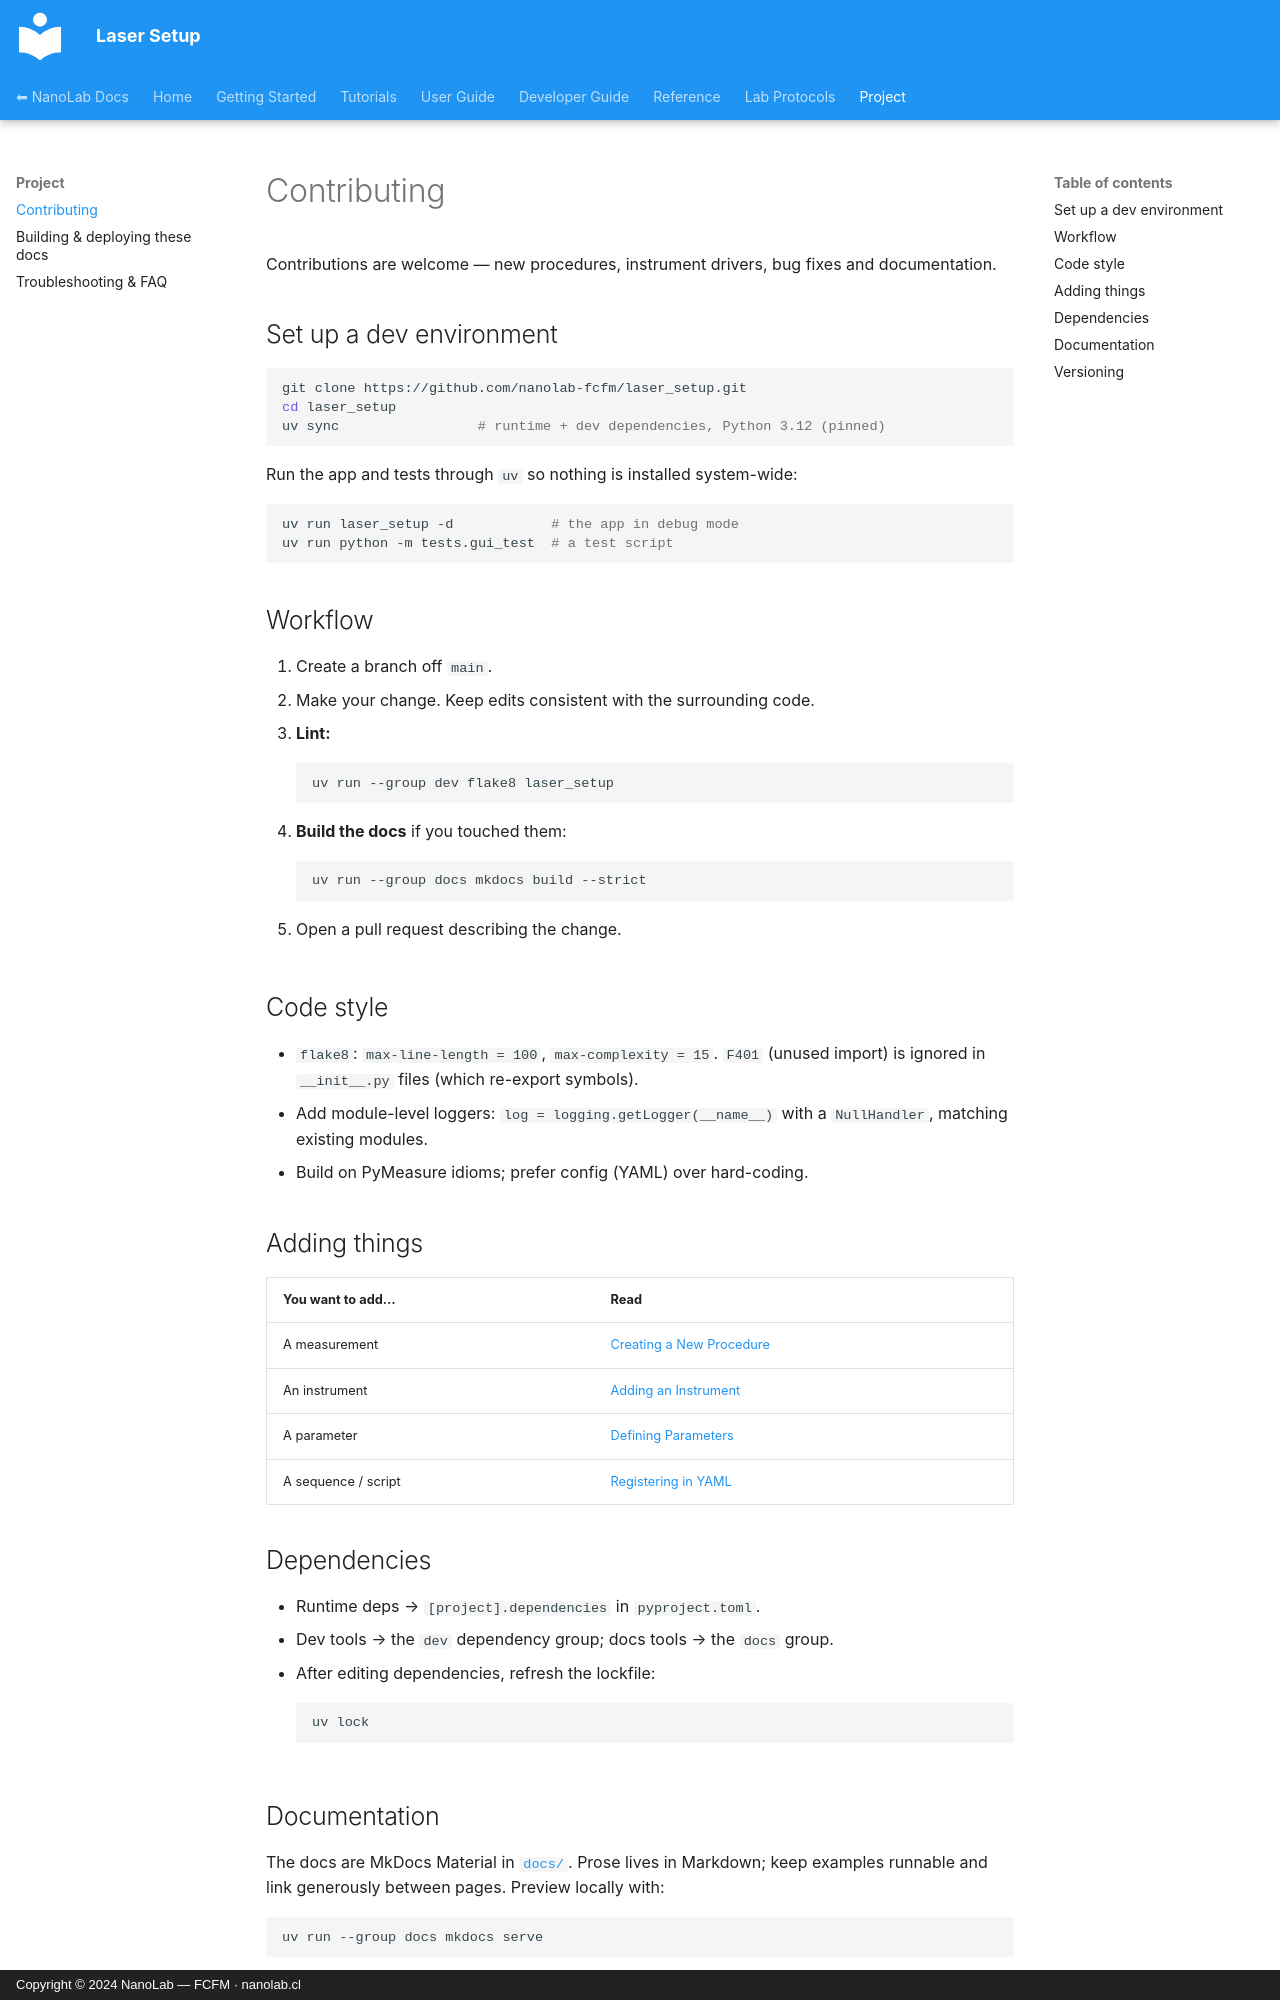

repository: nanolab-fcfm/laser_setup · page: contributing/index.html · generator: mkdocs · copyright: Copyright © 2024 NanoLab — FCFM · nanolab.cl

# Contributing

Contributions are welcome — new procedures, instrument drivers, bug fixes and
documentation.

## Set up a dev environment

```bash
git clone https://github.com/nanolab-fcfm/laser_setup.git
cd laser_setup
uv sync                 # runtime + dev dependencies, Python 3.12 (pinned)
```

Run the app and tests through `uv` so nothing is installed system-wide:

```bash
uv run laser_setup -d            # the app in debug mode
uv run python -m tests.gui_test  # a test script
```

## Workflow

1. Create a branch off `main`.
2. Make your change. Keep edits consistent with the surrounding code.
3. **Lint:**

    ```bash
    uv run --group dev flake8 laser_setup
    ```

4. **Build the docs** if you touched them:

    ```bash
    uv run --group docs mkdocs build --strict
    ```

5. Open a pull request describing the change.

## Code style

- `flake8`: `max-line-length = 100`, `max-complexity = 15`. `F401` (unused
  import) is ignored in `__init__.py` files (which re-export symbols).
- Add module-level loggers: `log = logging.getLogger(__name__)` with a
  `NullHandler`, matching existing modules.
- Build on PyMeasure idioms; prefer config (YAML) over hard-coding.

## Adding things

| You want to add… | Read |
| --- | --- |
| A measurement | [Creating a New Procedure](developer-guide/creating-a-procedure.md) |
| An instrument | [Adding an Instrument](developer-guide/adding-an-instrument.md) |
| A parameter | [Defining Parameters](developer-guide/parameters.md) |
| A sequence / script | [Registering in YAML](developer-guide/registering.md) |

## Dependencies

- Runtime deps → `[project].dependencies` in `pyproject.toml`.
- Dev tools → the `dev` dependency group; docs tools → the `docs` group.
- After editing dependencies, refresh the lockfile:

    ```bash
    uv lock
    ```
